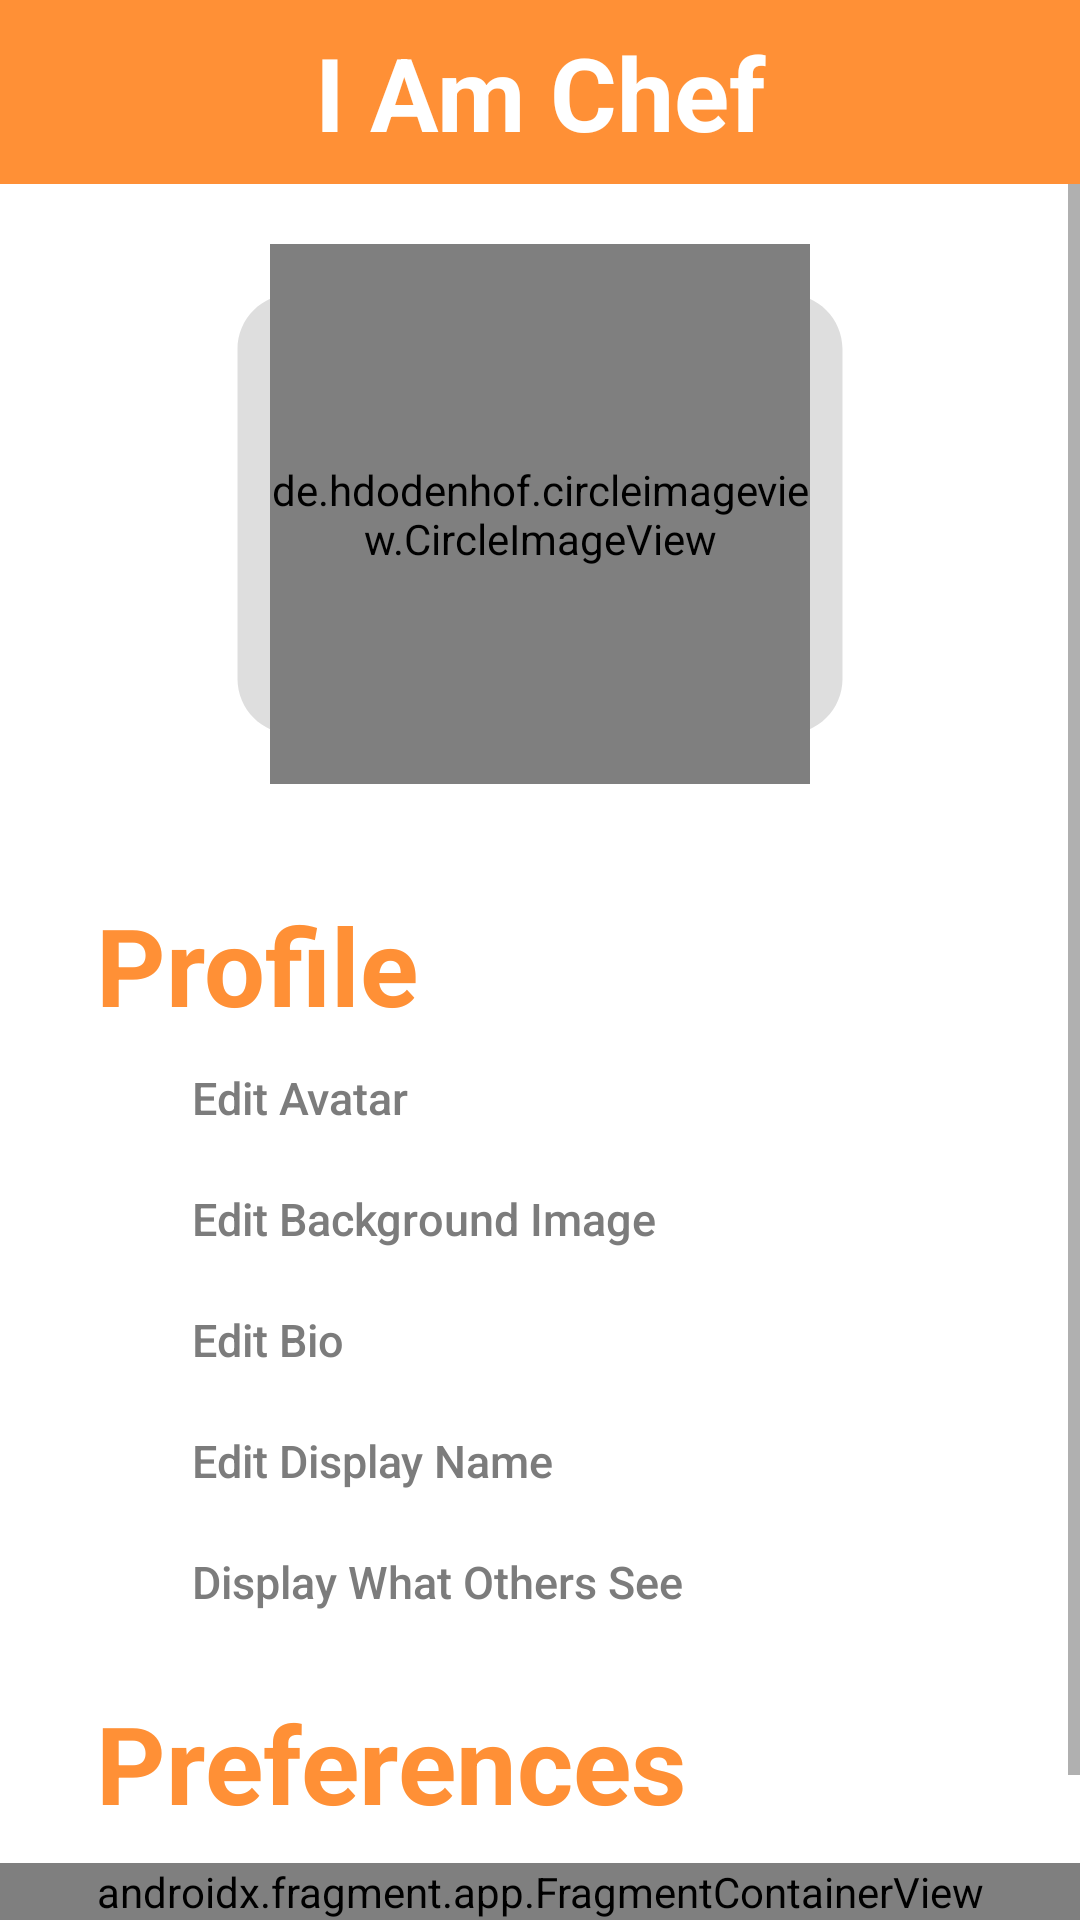

Write the Android layout XML for this screen, with the resource values it uses.
<!-- AndroidManifest.xml: activity theme AppTheme.NoActionBar -->
<!-- res/layout/activity_profile.xml -->
<?xml version="1.0" encoding="utf-8"?>
<androidx.constraintlayout.widget.ConstraintLayout xmlns:android="http://schemas.android.com/apk/res/android"
    xmlns:app="http://schemas.android.com/apk/res-auto"
    xmlns:tools="http://schemas.android.com/tools"
    tools:context=".ProfileActivity"

    android:id="@+id/outerLayout"
    android:background="@color/page_background"

    android:layout_width="match_parent"
    android:layout_height="match_parent"
    android:layout_margin="0dp"
    android:layout_marginStart="0dp"
    android:layout_marginLeft="0dp"
    android:layout_marginTop="0dp"
    android:layout_marginEnd="0dp"
    android:layout_marginRight="0dp"
    android:layout_marginBottom="75dp" >


    <TextView
        android:id="@+id/chefHeading"
        android:layout_width="0dp"
        android:layout_height="wrap_content"
        android:background="#FF9036"
        android:gravity="center"
        android:padding="8dp"
        android:text="I Am Chef"
        android:textColor="@color/page_title"
        android:textSize="34sp"
        android:textStyle="bold"
        app:layout_constraintBottom_toBottomOf="parent"
        app:layout_constraintEnd_toEndOf="parent"
        app:layout_constraintStart_toStartOf="parent"
        app:layout_constraintTop_toTopOf="parent"
        app:layout_constraintVertical_bias="0.0" />


    <ScrollView
        android:id="@+id/contentScroll"
        android:layout_width="match_parent"
        android:layout_height="0dp"
        app:layout_constraintBottom_toTopOf="@+id/Navbar"
        app:layout_constraintEnd_toEndOf="parent"
        app:layout_constraintStart_toStartOf="parent"
        app:layout_constraintTop_toBottomOf="@+id/chefHeading">

        <LinearLayout
            android:id="@+id/contentLayout"
            android:layout_width="match_parent"
            android:layout_height="wrap_content"
            android:orientation="vertical"
            android:layout_above="@+id/layout">

            <androidx.constraintlayout.widget.ConstraintLayout
                android:id="@+id/images"
                android:layout_width="match_parent"
                android:layout_height="wrap_content">

                <ImageView
                    android:id="@+id/profBackground"
                    android:layout_width="match_parent"
                    android:layout_height="220dp"
                    android:src="@drawable/bg_none"
                    app:layout_constraintBottom_toBottomOf="parent"
                    app:layout_constraintEnd_toEndOf="parent"
                    app:layout_constraintStart_toStartOf="parent"
                    app:layout_constraintTop_toTopOf="parent" />

                <de.hdodenhof.circleimageview.CircleImageView
                    android:id="@+id/profPic"
                    android:layout_width="180dp"
                    android:layout_height="180dp"
                    android:src="@drawable/prof_small"
                    app:layout_constraintBottom_toBottomOf="parent"
                    app:layout_constraintEnd_toEndOf="@+id/profBackground"
                    app:layout_constraintStart_toStartOf="parent"
                    app:layout_constraintTop_toTopOf="parent" />

            </androidx.constraintlayout.widget.ConstraintLayout>


            <LinearLayout style="@style/ProfileLayout">

                <TextView
                    android:id="@+id/headingIngredients"
                    style="@style/ProfileHeading"
                    android:text="Profile" />

                <Button
                    android:id="@+id/editAvatar"
                    style="@style/ProfileButton"
                    android:text="Edit Avatar" />

                <Button
                    android:id="@+id/editBGImg"
                    style="@style/ProfileButton"
                    android:text="Edit Background Image" />

                <Button
                    android:id="@+id/editBio"
                    style="@style/ProfileButton"
                    android:text="Edit Bio" />

                <Button
                    android:id="@+id/editDispName"
                    style="@style/ProfileButton"
                    android:text="Edit Display Name" />

                

                <Button
                    android:id="@+id/howTheySee"
                    style="@style/ProfileButton"
                    android:text="Display What Others See" />

            </LinearLayout>

            <LinearLayout style="@style/ProfileLayout">

                <TextView
                    android:id="@+id/textView3"
                    style="@style/ProfileHeading"
                    android:text="Preferences" />

                <Button
                    android:id="@+id/updatePreferences"
                    style="@style/ProfileButton"
                    android:text="Update Preferences" />


            </LinearLayout>
        </LinearLayout>
    </ScrollView>

    <include layout="@layout/layout_navbar_container" />

    <androidx.fragment.app.FragmentContainerView
        android:id="@+id/profileDisplayContainer"
        android:layout_width="match_parent"
        android:layout_height="0dp"
        android:visibility="visible"
        app:layout_constraintBottom_toBottomOf="parent"
        app:layout_constraintEnd_toEndOf="parent"
        app:layout_constraintStart_toStartOf="parent"
        app:layout_constraintTop_toBottomOf="@+id/chefHeading" />


</androidx.constraintlayout.widget.ConstraintLayout>
<!-- res/layout/layout_navbar_container.xml (included above) -->
<?xml version="1.0" encoding="utf-8"?>
<androidx.fragment.app.FragmentContainerView
    xmlns:android="http://schemas.android.com/apk/res/android"
    xmlns:app="http://schemas.android.com/apk/res-auto"

    android:layout_width="match_parent"
    android:layout_height="wrap_content"
    app:layout_constraintVertical_bias="1.0"
    app:layout_constraintTop_toTopOf="parent"
    app:layout_constraintBottom_toBottomOf="parent"
    app:layout_constraintStart_toStartOf="parent"
    app:layout_constraintEnd_toEndOf="parent"

    android:id="@+id/Navbar"
    android:visibility="visible"
    android:name="com.github.CulinaryApp.NavbarFragment" />
<!-- resources referenced by this layout -->
<resources>
  <color name="page_background">#FFFFFF</color>
  <color name="page_title">#FFFFFF</color>
  <!-- drawable bg_none (drawable) -->
  <vector android:alpha="0.4" android:height="200dp"
      android:tint="#ACACAC" android:viewportHeight="24"
      android:viewportWidth="24" android:width="200dp" xmlns:android="http://schemas.android.com/apk/res/android">
      <path android:fillColor="@android:color/white" android:pathData="M23,18V6c0,-1.1 -0.9,-2 -2,-2H3c-1.1,0 -2,0.9 -2,2v12c0,1.1 0.9,2 2,2h18c1.1,0 2,-0.9 2,-2zM8.5,12.5l2.5,3.01L14.5,11l4.5,6H5l3.5,-4.5z"/>
  </vector>
  <!-- drawable prof_small (drawable) -->
  <vector android:height="48dp" android:tint="#ACACAC"
      android:viewportHeight="24" android:viewportWidth="24"
      android:width="48dp" xmlns:android="http://schemas.android.com/apk/res/android">
      <path android:fillColor="@android:color/white" android:pathData="M12,12c2.21,0 4,-1.79 4,-4s-1.79,-4 -4,-4 -4,1.79 -4,4 1.79,4 4,4zM12,14c-2.67,0 -8,1.34 -8,4v2h16v-2c0,-2.66 -5.33,-4 -8,-4z"/>
  </vector>
  <style name="ProfileButton">
          <item name="android:layout_width">wrap_content</item>
          <item name="android:layout_height">wrap_content</item>
          <item name="android:background">@android:color/transparent</item>
          <item name="android:gravity">left|center_vertical</item>
          <item name="android:paddingStart">32dp</item>
          <item name="android:paddingEnd">32dp</item>
          <item name="android:paddingTop">10dp</item>
          <item name="android:paddingBottom">10dp</item>
          <item name="android:minHeight">24dp</item>
          <item name="android:textAllCaps">false</item>
          <item name="android:textColor">@color/page_subtext</item>
          <item name="android:textSize">15sp</item>
      </style>
  <style name="ProfileHeading">
          <item name="android:layout_width">match_parent</item>
          <item name="android:layout_height">wrap_content</item>
          <item name="android:textColor">@color/page_heading</item>
          <item name="android:textSize">36sp</item>
          <item name="android:textStyle">bold</item>
      </style>
  <style name="ProfileLayout">
          <item name="android:layout_width">match_parent</item>
          <item name="android:layout_height">wrap_content</item>
          <item name="android:orientation">vertical</item>
          <item name="android:paddingTop">16dp</item>
          <item name="android:paddingBottom">0dp</item>
          <item name="android:paddingStart">32dp</item>
          <item name="android:paddingEnd">32dp</item>
      </style>
  <style name="AppTheme.NoActionBar">
          <item name="windowActionBar">false</item>
          <item name="windowNoTitle">true</item>
      </style>
  <color name="page_subtext">#7C7C7C</color>
  <color name="page_heading">#FF9036</color>
</resources>
